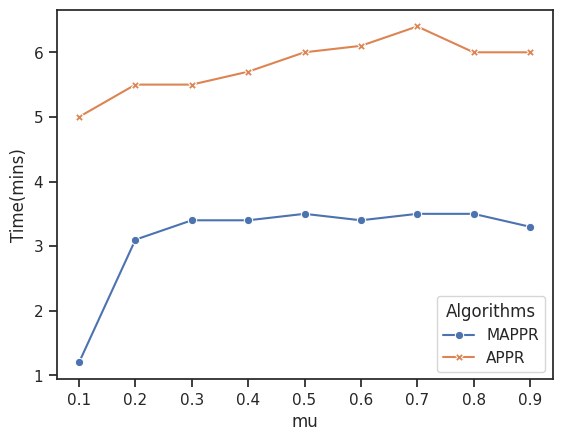

Here is the Python script that generated this plot:
import seaborn as sns
import pandas as pd
import numpy as np
from matplotlib import pyplot as plt

# distract result from output
# result = list(
#     open(
#         "/home/sfy/Documents/VScodeProject/SNAPro/output.txt",
#         "r",
#     )
#     .read()
#     .strip()
#     .split("Starting mu : 0.1")
# )

# figName = "test.png"

# create result of planted graph # clique3
mu = [0.1, 0.2, 0.3, 0.4, 0.5, 0.6, 0.7, 0.8, 0.9,0.1, 0.2, 0.3, 0.4, 0.5, 0.6, 0.7, 0.8, 0.9]
alNamesM = ["MAPPR" for _ in range(9)]
alNamesA = ["APPR" for _ in range(9)]

PF1scoreA = [1.0, 1.0, 0.973, 0.458, 0.337, 0.337, 0.336, 0.326, 0.221]
PF1scoreM = [1.0, 1.0, 1.0, 1.0, 1.0, 0.959, 0.338, 0.333, 0.220]
PtimeM = [0.73, 1.3, 1.6, 2.05, 2.12, 2.98, 4.41, 6.72, 11.1]
PtimeA = [1.1, 1.5, 1.9, 2.1, 2.5, 3.0, 4.4, 6.5, 11.2]

# create result of LFR # clique3
LF1scoreA = [
    1.0,
    0.984,
    0.726,
    0.142,
    0.122,
    0.116,
    0.094,
    0.078,
    0.082
]
LF1scoreM = [1.0, 1.0, 0.998, 0.978, 0.739, 0.303, 0.106, 0.085,0.083]
LtimeM = [1.2, 3.1, 3.4, 3.4, 3.5, 3.4, 3.5, 3.5, 3.3]
LtimeA = [5.0,5.5,5.5,5.7,6.0,6.1,6.4,6.0,6.0]

# result = {
#     "mu": mu,
#     "Algorithms": alNamesM + alNamesA,
#     "F1score": PF1scoreM + PF1scoreA,
#     # "Time(mins)": PtimeM + PtimeA
# }

result = {
    "mu": mu,
    "Algorithms": alNamesM + alNamesA,
    # "F1score": LF1scoreM + LF1scoreA,
    "Time(mins)": LtimeM + LtimeA
}


resultDF = pd.DataFrame(result, columns=["mu", "Algorithms", "Time(mins)"])

# plot
# draw first and then add it
sns.set_theme(style="ticks")
sns.lineplot(
    data=resultDF,
    x="mu",
    y="Time(mins)",
    hue="Algorithms",
    style="Algorithms",
    markers=True,
    dashes=False,
)
# plt.show()
plt.savefig("LFR_time.png")
